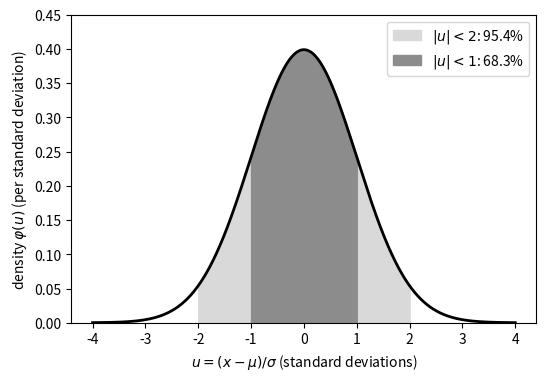

The script that saved this image:
import numpy as np, matplotlib; matplotlib.use("Agg"); import matplotlib.pyplot as plt

u = np.linspace(-4, 4, 801)
phi = np.exp(-u**2 / 2) / np.sqrt(2 * np.pi)

fig, ax = plt.subplots(figsize=(6, 4))
ax.plot(u, phi, "k-", lw=2)
m2 = np.abs(u) <= 2
m1 = np.abs(u) <= 1
ax.fill_between(u[m2], 0, phi[m2], color="0.85", label=r"$|u|<2$: 95.4%")
ax.fill_between(u[m1], 0, phi[m1], color="0.55", label=r"$|u|<1$: 68.3%")
ax.set_xlabel(r"$u=(x-\mu)/\sigma$ (standard deviations)")
ax.set_ylabel(r"density $\varphi(u)$ (per standard deviation)")
ax.set_ylim(0, 0.45)
ax.legend(loc="upper right")
plt.savefig("probability_gaussian.pdf", bbox_inches="tight")
